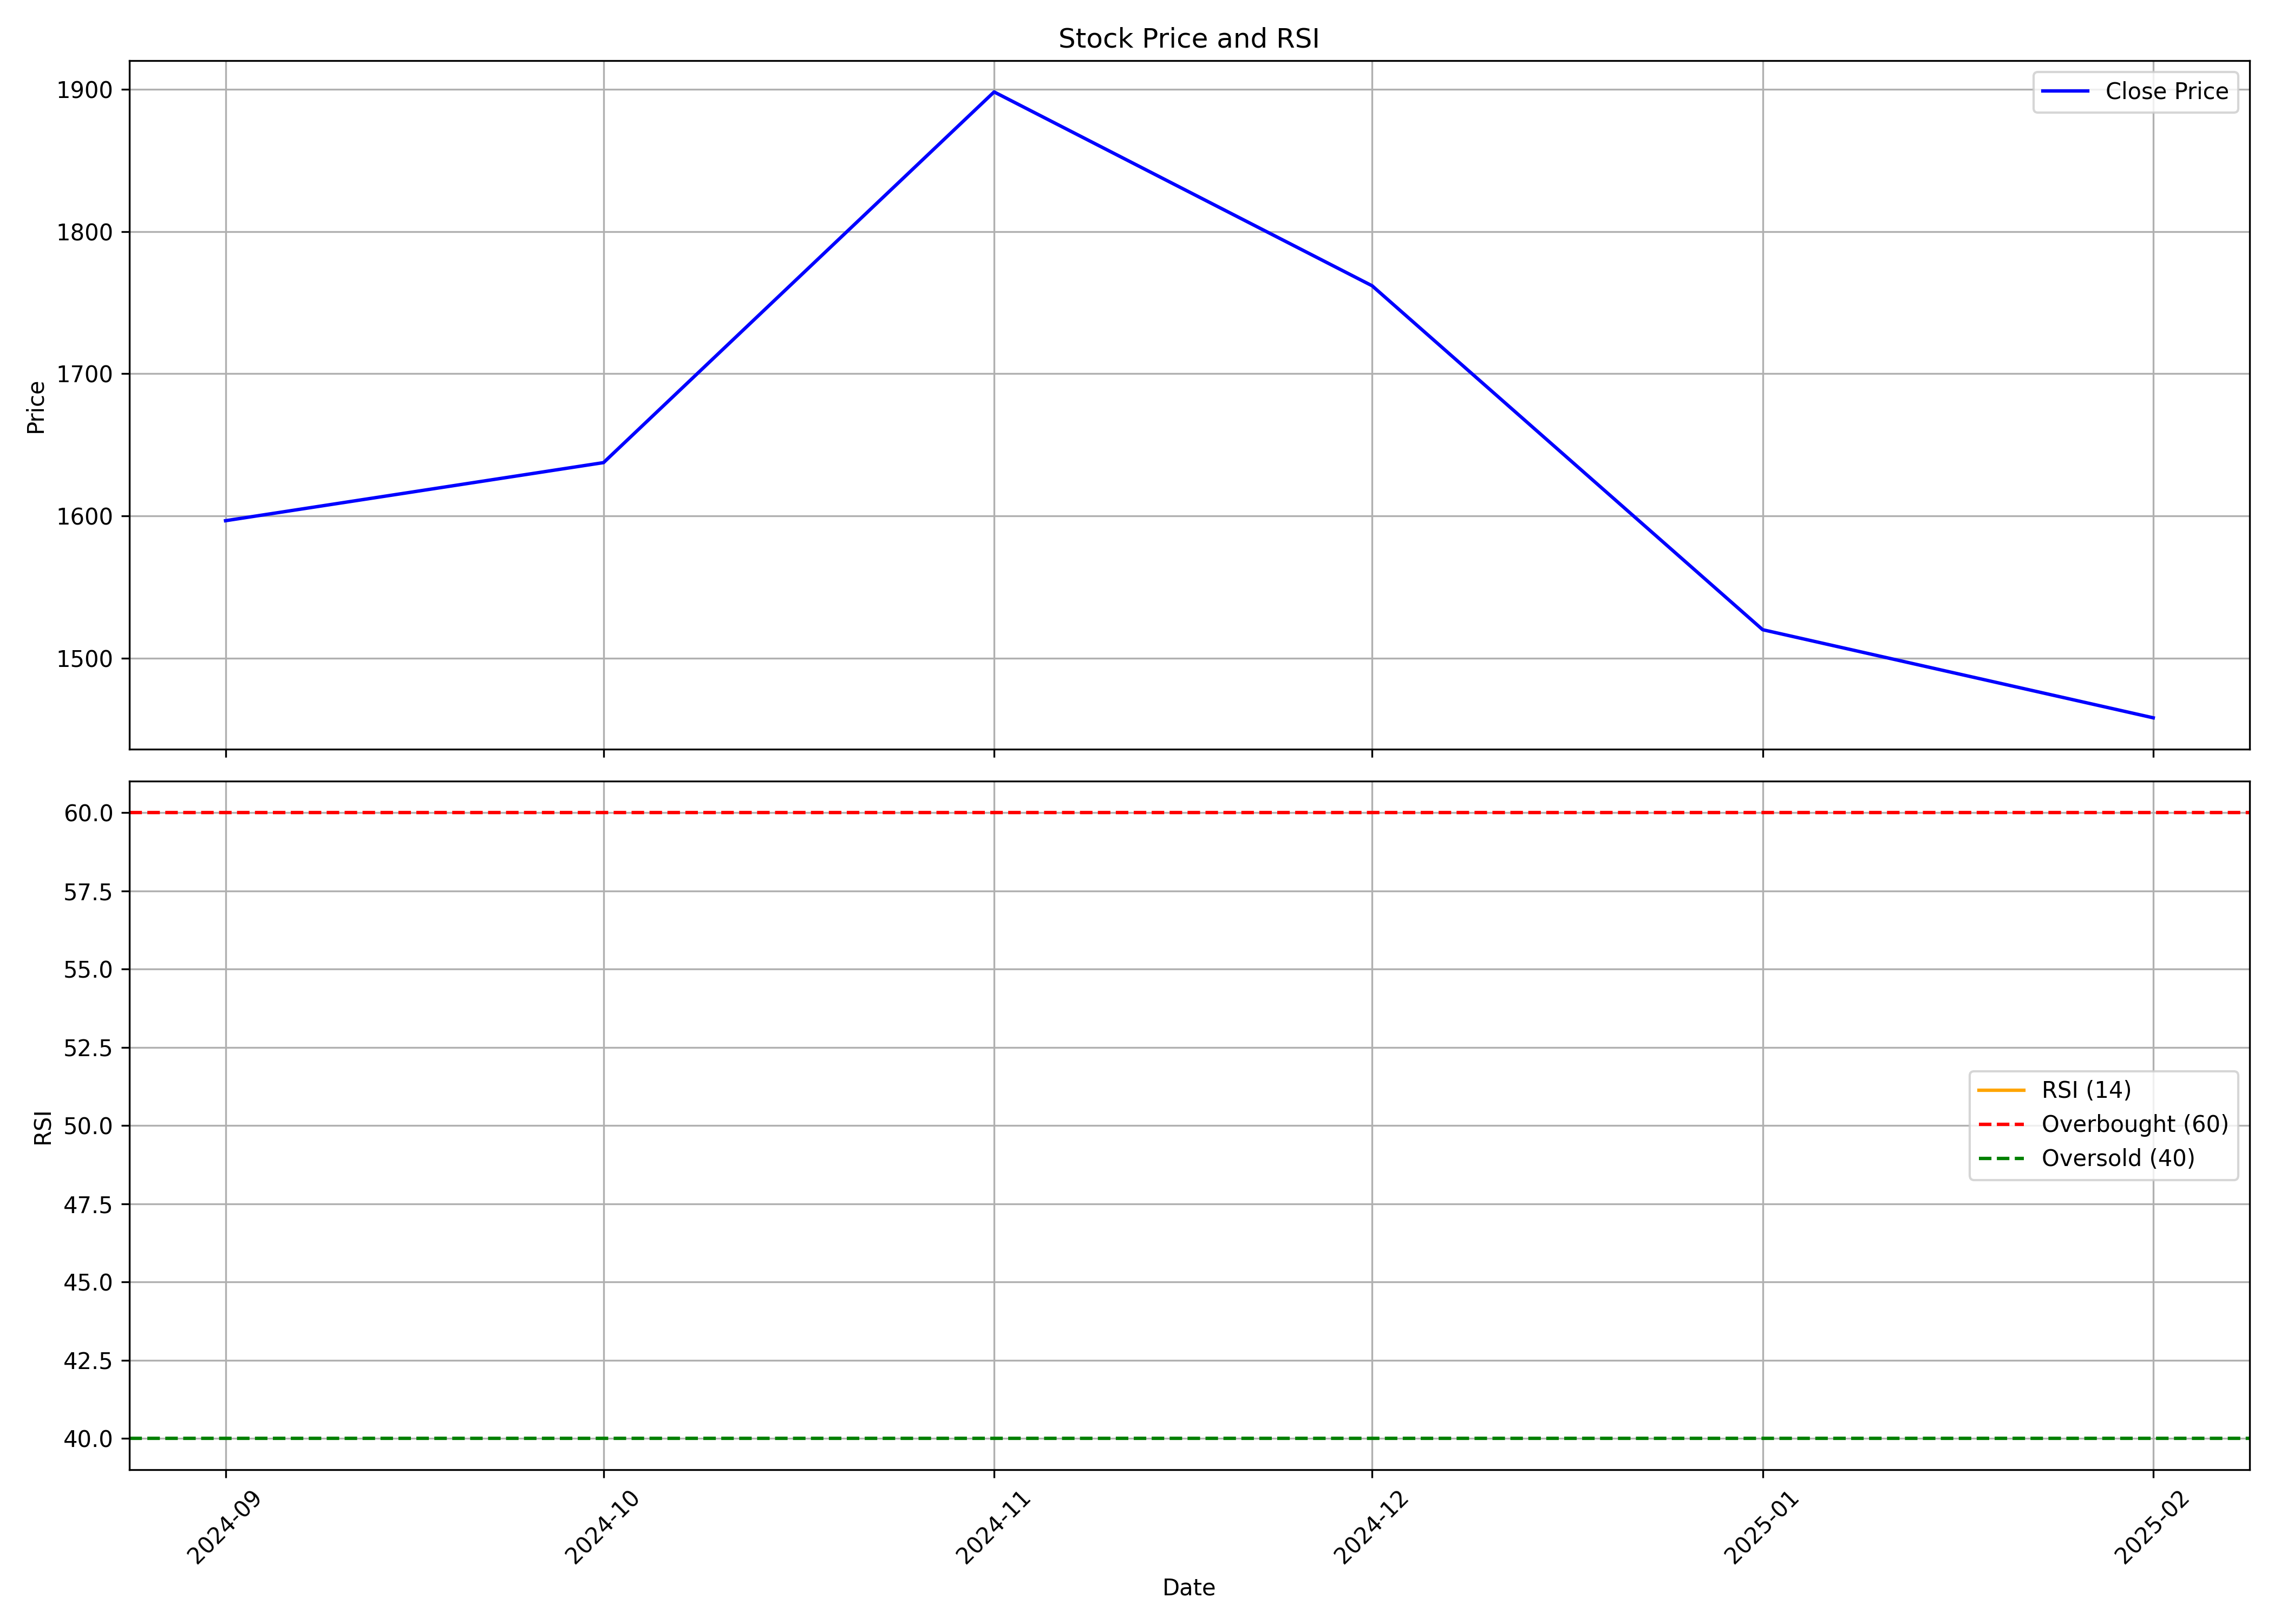

The data file committed next to this chart (first rows):
, date, symbol, open, high, low, close, volume, rsi
0, 2024-09-01, SUYOG, 1679, 1777, 1496, 1597, 840908, 
1, 2024-10-01, SUYOG, 1619, 1786, 1470, 1637, 649683, 
2, 2024-11-01, SUYOG, 1660, 1945, 1596, 1898, 1111557, 
3, 2024-12-01, SUYOG, 1900, 1968, 1728, 1762, 1139458, 
4, 2025-01-01, SUYOG, 1790, 1831, 1446, 1520, 635312, 
5, 2025-02-01, SUYOG, 1540, 1540, 1424, 1458, 130457, 
